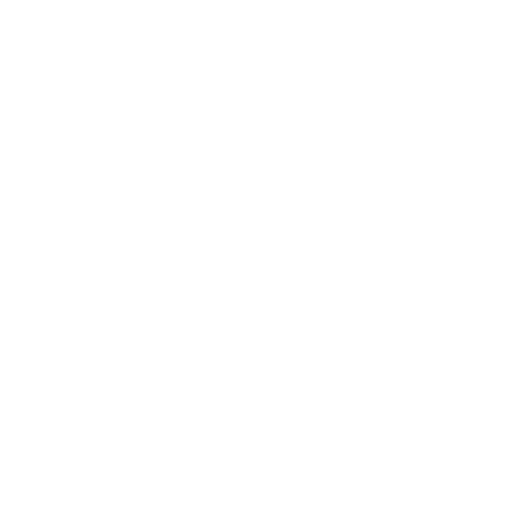
t = 0.00 s
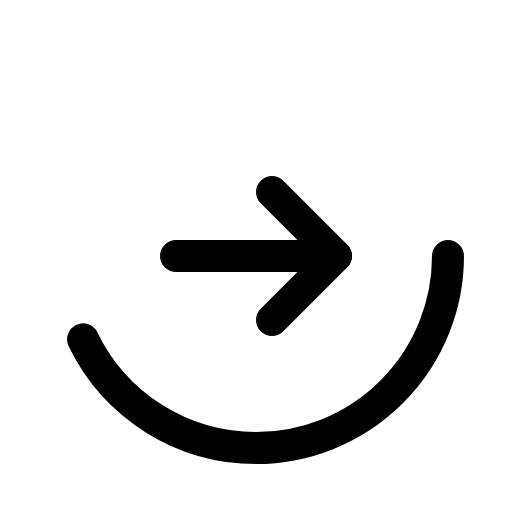
t = 0.38 s
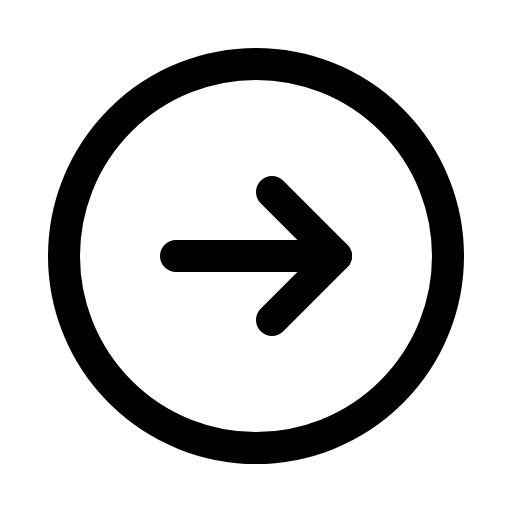
t = 1.13 s
t = 1.50 s: frame unchanged from t = 1.13 s, image omitted
t = 1.88 s: frame unchanged from t = 1.13 s, image omitted
t = 2.63 s: frame unchanged from t = 1.13 s, image omitted

The animated SVG that drew these frames (rendered in a browser with its animation timeline set to each time). Animation: 1 CSS @keyframes rule; one cycle of 3.00 s, repeats indefinitely.

<svg xmlns="http://www.w3.org/2000/svg" viewBox="0 0 256 256">
  <style>
    .draw-line {
      stroke-dasharray: 2000;
      stroke-dashoffset: 0;
    }
    svg:hover .draw-line {
      animation: phosphor-draw-in 3s ease-in-out infinite alternate;
    }
    @keyframes phosphor-draw-in {
      0%   { stroke-dashoffset: 2000; }
      50%  { stroke-dashoffset: 0; }
      100% { stroke-dashoffset: 0; }
    }
  </style><rect width="256" height="256" fill="none"/><circle cx="128" cy="128" r="96" fill="none" stroke="currentColor" stroke-linecap="round" stroke-linejoin="round" stroke-width="16" class="draw-line"/><line x1="88" y1="128" x2="168" y2="128" fill="none" stroke="currentColor" stroke-linecap="round" stroke-linejoin="round" stroke-width="16" class="draw-line"/><polyline points="136 96 168 128 136 160" fill="none" stroke="currentColor" stroke-linecap="round" stroke-linejoin="round" stroke-width="16" class="draw-line"/></svg>
